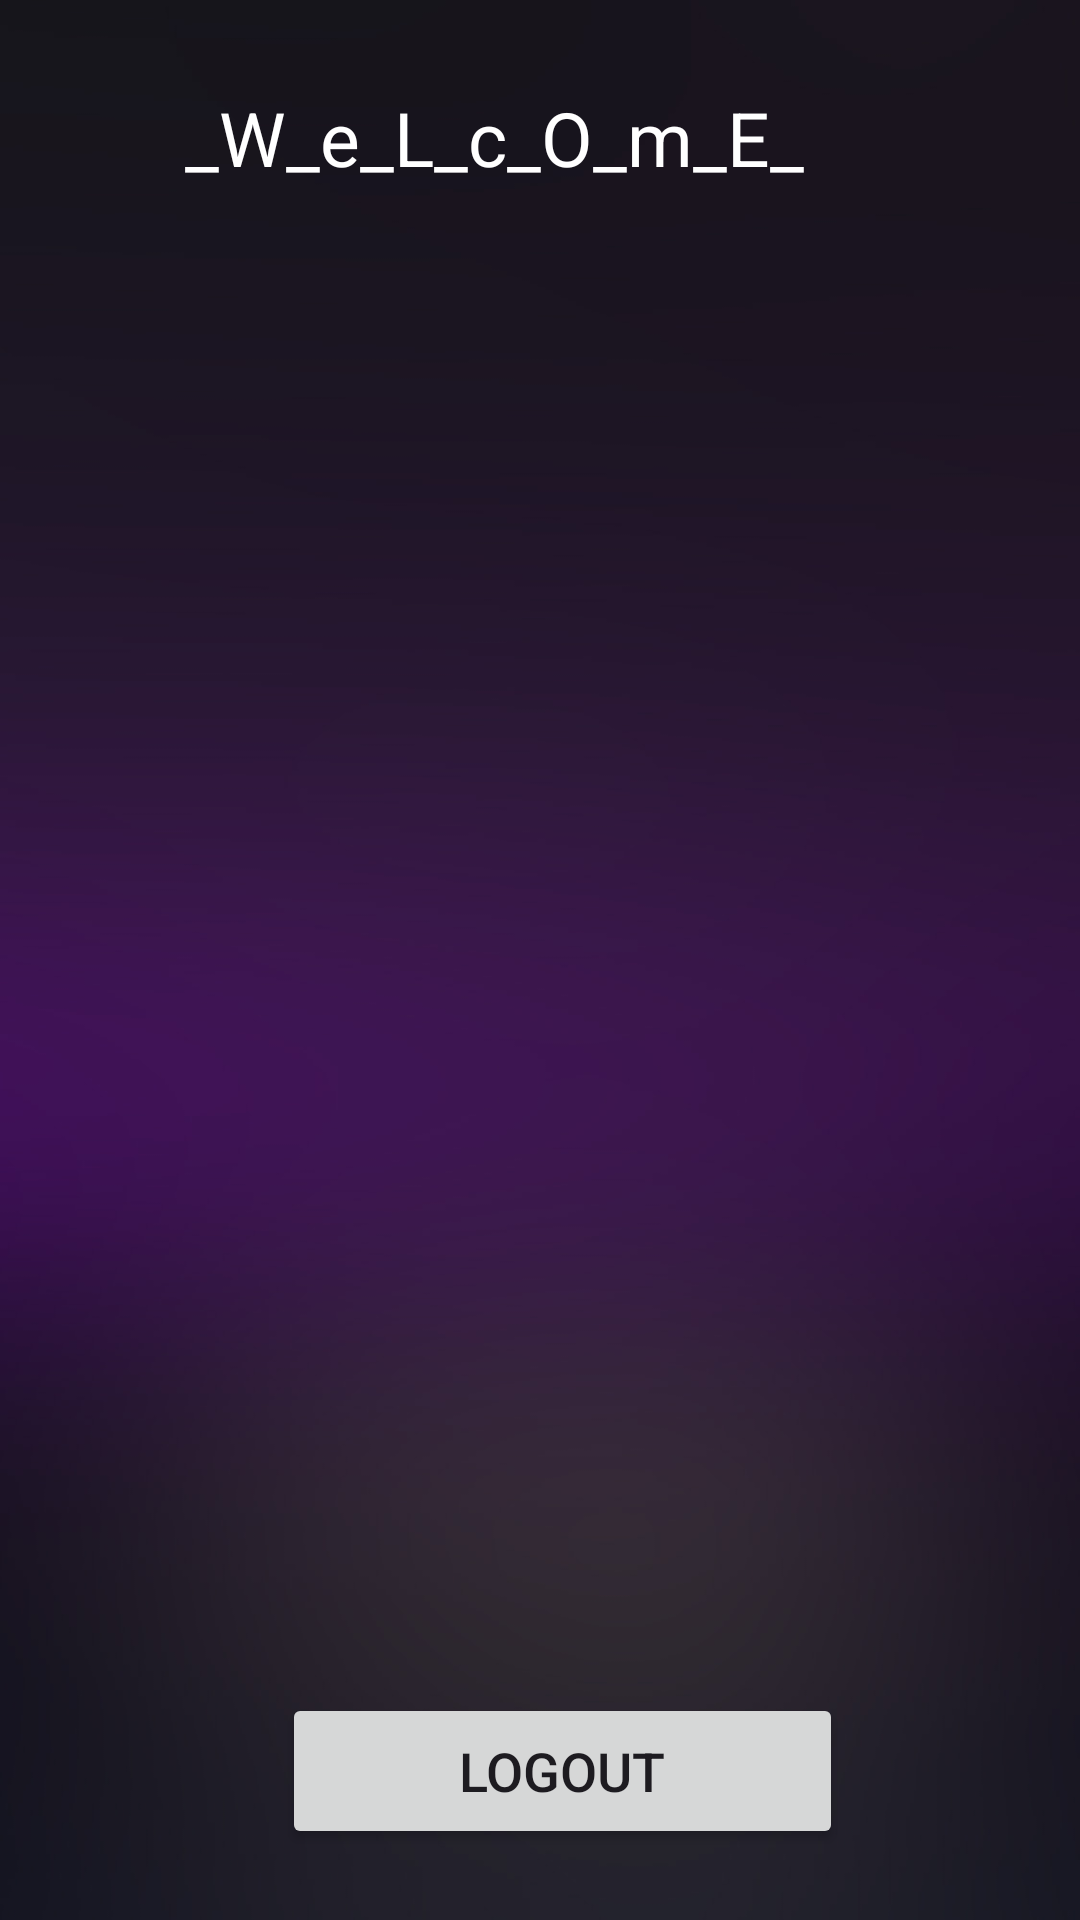

The Android layout XML behind this screen, and the referenced resources:
<!-- AndroidManifest.xml: application theme Theme.CrudOne -->
<!-- res/layout/activity_view.xml -->
<?xml version="1.0" encoding="utf-8"?>
<androidx.constraintlayout.widget.ConstraintLayout xmlns:android="http://schemas.android.com/apk/res/android"
    xmlns:app="http://schemas.android.com/apk/res-auto"
    xmlns:tools="http://schemas.android.com/tools"
    android:layout_width="match_parent"
    android:layout_height="match_parent"
    android:background="@drawable/imgsky"
    tools:context=".view">

    <TextView
        android:id="@+id/textView3"
        android:layout_width="237dp"
        android:layout_height="35dp"
        android:text="_W_e_L_c_O_m_E_"
        android:textColor="@color/white"
        android:textSize="25sp"
        app:layout_constraintBottom_toBottomOf="parent"
        app:layout_constraintEnd_toEndOf="parent"
        app:layout_constraintStart_toStartOf="parent"
        app:layout_constraintTop_toTopOf="parent"
        app:layout_constraintVertical_bias="0.048" />

    <ListView
        android:id="@+id/lst1"
        android:layout_width="384dp"
        android:layout_height="555dp"
        app:layout_constraintBottom_toBottomOf="parent"
        app:layout_constraintEnd_toEndOf="parent"
        app:layout_constraintStart_toStartOf="parent"
        app:layout_constraintTop_toTopOf="parent" />

    <Button
        android:id="@+id/btnlogout"
        android:layout_width="187dp"
        android:layout_height="52dp"
        android:text="LogOut"
        android:textSize="18sp"
        app:cornerRadius="30dp"
        app:layout_constraintBottom_toBottomOf="parent"
        app:layout_constraintEnd_toEndOf="parent"
        app:layout_constraintHorizontal_bias="0.544"
        app:layout_constraintStart_toStartOf="parent"
        app:layout_constraintTop_toTopOf="parent"
        app:layout_constraintVertical_bias="0.96" />


</androidx.constraintlayout.widget.ConstraintLayout>
<!-- resources referenced by this layout -->
<resources>
  <!-- drawable imgsky: jpg bitmap (drawable, 54198 bytes) -->
  <style name="Theme.CrudOne" parent="Base.Theme.CrudOne" />
  <style name="Base.Theme.CrudOne" parent="Theme.Material3.DayNight.NoActionBar">
          
          
  
      </style>
  <!-- not gathered from this repository: default colours our renderer supplied (Android Studio template values) -->
  <color name="white">#FFFFFFFF</color>
</resources>
